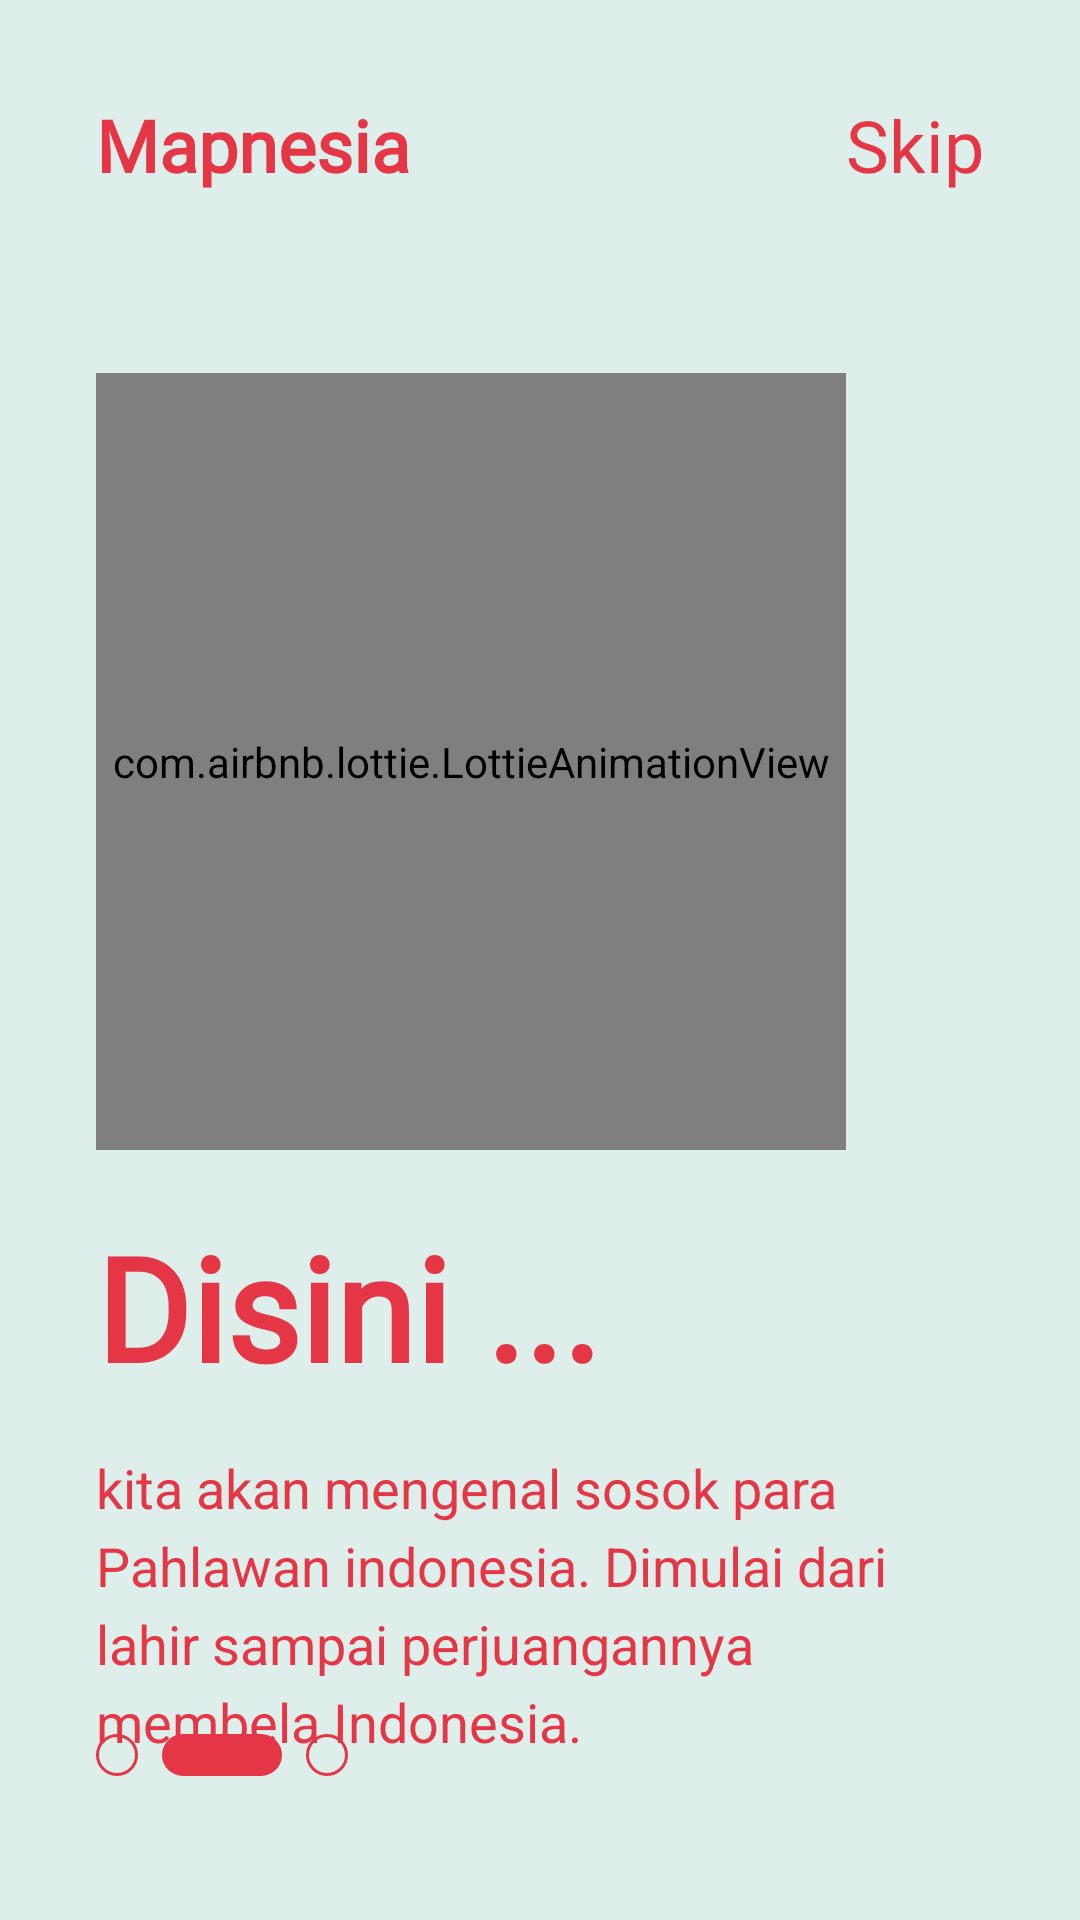

Write the Android layout XML for this screen, with the resource values it uses.
<!-- AndroidManifest.xml: application theme Theme.MapnesiaApp -->
<!-- res/layout/fragment_onboarding__b.xml -->
<?xml version="1.0" encoding="utf-8"?>
<androidx.constraintlayout.widget.ConstraintLayout xmlns:android="http://schemas.android.com/apk/res/android"
    xmlns:app="http://schemas.android.com/apk/res-auto"
    xmlns:tools="http://schemas.android.com/tools"
    android:layout_width="match_parent"
    android:layout_height="match_parent"
    android:background="@color/whitebone"
    android:padding="@dimen/dimen32">

    <TextView
        android:id="@+id/textappname"
        android:layout_width="wrap_content"
        android:layout_height="wrap_content"
        android:fontFamily="@font/montserrat"
        android:text="@string/mapnesia"
        android:textColor="@color/primaryColor"
        android:textSize="@dimen/dimensp24"
        android:textStyle="bold"
        app:layout_constraintStart_toStartOf="parent"
        app:layout_constraintTop_toTopOf="parent" />

    <TextView
        android:id="@+id/textView"
        android:layout_width="wrap_content"
        android:layout_height="wrap_content"
        android:fontFamily="@font/montserrat"
        android:onClick="btnSkip"
        android:text="@string/skip"
        android:textColor="@color/primaryColor"
        android:textSize="@dimen/dimensp24"
        app:layout_constraintEnd_toEndOf="parent"
        app:layout_constraintTop_toTopOf="parent"
        tools:ignore="UsingOnClickInXml" />

    <com.airbnb.lottie.LottieAnimationView
        android:id="@+id/imageView1"
        android:layout_width="250dp"
        android:layout_height="259dp"
        android:layout_marginTop="@dimen/dimen60"
        app:layout_constraintStart_toStartOf="parent"
        app:layout_constraintTop_toBottomOf="@+id/textView"
        app:lottie_rawRes="@raw/hero"
        app:lottie_autoPlay="true"
        app:lottie_loop="true"/>

    <TextView
        android:id="@+id/textView2"
        android:layout_width="wrap_content"
        android:layout_height="wrap_content"
        android:layout_marginTop="@dimen/dimen20"
        android:fontFamily="@font/intersemibold"
        android:text="@string/disini"
        android:textColor="@color/primaryColor"
        android:textSize="48sp"
        android:textStyle="bold"
        app:layout_constraintStart_toStartOf="@+id/imageView1"
        app:layout_constraintTop_toBottomOf="@+id/imageView1" />

    <TextView
        android:id="@+id/textView3"
        android:layout_width="wrap_content"
        android:layout_height="wrap_content"
        android:layout_marginTop="@dimen/dimen16"
        android:text="@string/wall2"
        android:lineSpacingExtra="5sp"
        android:textColor="@color/primaryColor"
        android:textSize="@dimen/dimensp18"
        app:layout_constraintTop_toBottomOf="@+id/textView2"
        tools:ignore="MissingConstraints" />


    <LinearLayout
        android:layout_width="match_parent"
        android:layout_height="wrap_content"
        app:layout_constraintBottom_toBottomOf="parent"
        android:layout_marginBottom="@dimen/dimen16">


        <ImageView
            android:id="@+id/imageView"
            android:layout_width="wrap_content"
            android:layout_height="wrap_content"
            android:src="@drawable/circle_blank"
            app:layout_constraintStart_toStartOf="parent"
            app:layout_constraintTop_toTopOf="parent"
            tools:ignore="ContentDescription" />

        <ImageView
            android:id="@+id/imageView2"
            android:layout_width="wrap_content"
            android:layout_height="wrap_content"
            android:layout_marginStart="@dimen/dimen8"
            android:src="@drawable/circle_filled"
            app:layout_constraintStart_toEndOf="@+id/imageView"
            app:layout_constraintTop_toTopOf="parent"
            tools:ignore="ContentDescription" />

        <ImageView
            android:id="@+id/imageView3"
            android:layout_width="wrap_content"
            android:layout_height="wrap_content"
            android:layout_marginStart="@dimen/dimen8"
            android:src="@drawable/circle_blank"
            app:layout_constraintStart_toEndOf="@+id/imageView2"
            app:layout_constraintTop_toTopOf="parent"
            tools:ignore="ContentDescription" />

    </LinearLayout>

</androidx.constraintlayout.widget.ConstraintLayout>
<!-- resources referenced by this layout -->
<resources>
  <color name="primaryColor">#e53646</color>
  <color name="whitebone">#DEEEEA</color>
  <dimen name="dimen16">16dp</dimen>
  <dimen name="dimen20">20dp</dimen>
  <dimen name="dimen32">32dp</dimen>
  <dimen name="dimen60">60dp</dimen>
  <dimen name="dimen8">8dp</dimen>
  <dimen name="dimensp18">18sp</dimen>
  <dimen name="dimensp24">24sp</dimen>
  <!-- drawable circle_blank (drawable) -->
  <?xml version="1.0" encoding="utf-8"?>
  <selector xmlns:android="http://schemas.android.com/apk/res/android">
      <item>
          <shape android:shape="oval">
              <size android:width="@dimen/dimen14" android:height="@dimen/dimen14"/>
              <stroke android:width="@dimen/dimen1" android:color="@color/primaryColor"/>
          </shape>
      </item>
  
  </selector>
  <!-- drawable circle_filled (drawable) -->
  <?xml version="1.0" encoding="utf-8"?>
  <selector xmlns:android="http://schemas.android.com/apk/res/android">
      <item>
          <shape android:shape="rectangle">
              <size android:width="@dimen/dimen40" android:height="@dimen/dimen14"/>
              <solid android:color="@color/primaryColor"/>
              <stroke android:width="@dimen/dimen1" android:color="@color/primaryColor"/>
              <corners android:radius="@dimen/dimen380"/>
          </shape>
      </item>
  </selector>
  <string name="disini">Disini ...</string>
  <string name="mapnesia">Mapnesia</string>
  <string name="skip">Skip</string>
  <string name="wall2">kita akan mengenal sosok para\nPahlawan indonesia. Dimulai dari lahir sampai perjuangannya\nmembela Indonesia.</string>
  <style name="Theme.MapnesiaApp" parent="Theme.AppCompat.DayNight.NoActionBar">
          
          <item name="colorPrimary">@color/primaryColor</item>
          <item name="colorPrimaryVariant">@color/primaryLightColor</item>
          <item name="colorOnPrimary">@color/dark_gray</item>
          <item name="colorOnBackground">@color/dark_gray</item>
          <item name="background">@color/white</item>
          
          <item name="colorSecondary">@color/secondaryColor</item>
          <item name="colorSecondaryVariant">@color/secondaryLightColor</item>
          <item name="colorOnSecondary">@color/primaryDarkColor</item>
          
          <item name="android:statusBarColor" tools:targetApi="l">?attr/colorPrimaryVariant</item>
          
      </style>
  <dimen name="dimen14">14dp</dimen>
  <dimen name="dimen1">1dp</dimen>
  <dimen name="dimen40">40dp</dimen>
  <dimen name="dimen380">380dp</dimen>
  <color name="primaryLightColor">#ff6d71</color>
  <color name="dark_gray">#222831</color>
  <color name="white">#FFFFFFFF</color>
  <color name="secondaryColor">#f9f9f9</color>
  <color name="secondaryLightColor">#ffffff</color>
  <color name="primaryDarkColor">#ac001f</color>
</resources>
